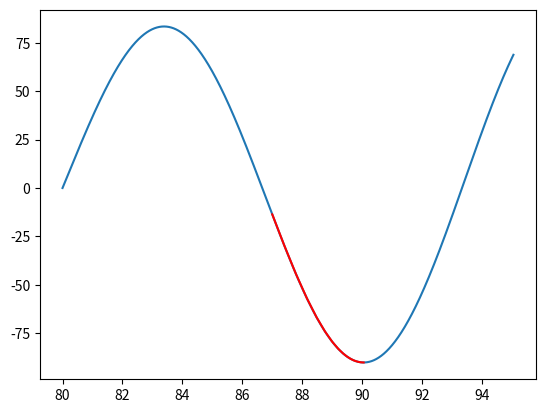

Write the Python code that produced this figure.
import numpy as np
import matplotlib.pyplot as plt

c=np.array([0.15*np.pi])
def f(x):
    return np.sin(x*c)*x

def f_grad(x):
    return np.sin(x*c)+np.cos(x*c)*x*c

x=np.array([87])
learnRate=0.01
epochs=1000
result=[]

def gradient_descent(x):
    result.append(x)
    for i in range(epochs):
        x=x-learnRate*f_grad(x)
        print(f"Epoch: {i+1}, x: {x}")
        result.append(x)

def show_trace(results):
    n = max(abs(min(results)), abs(max(results)))
    f_line=np.arange(80,n+5,0.001)
    y=f(f_line)
    plt.plot(f_line,y)
    plt.plot(results,f(result),color='red')
    plt.show()

gradient_descent(x)
show_trace(result)




